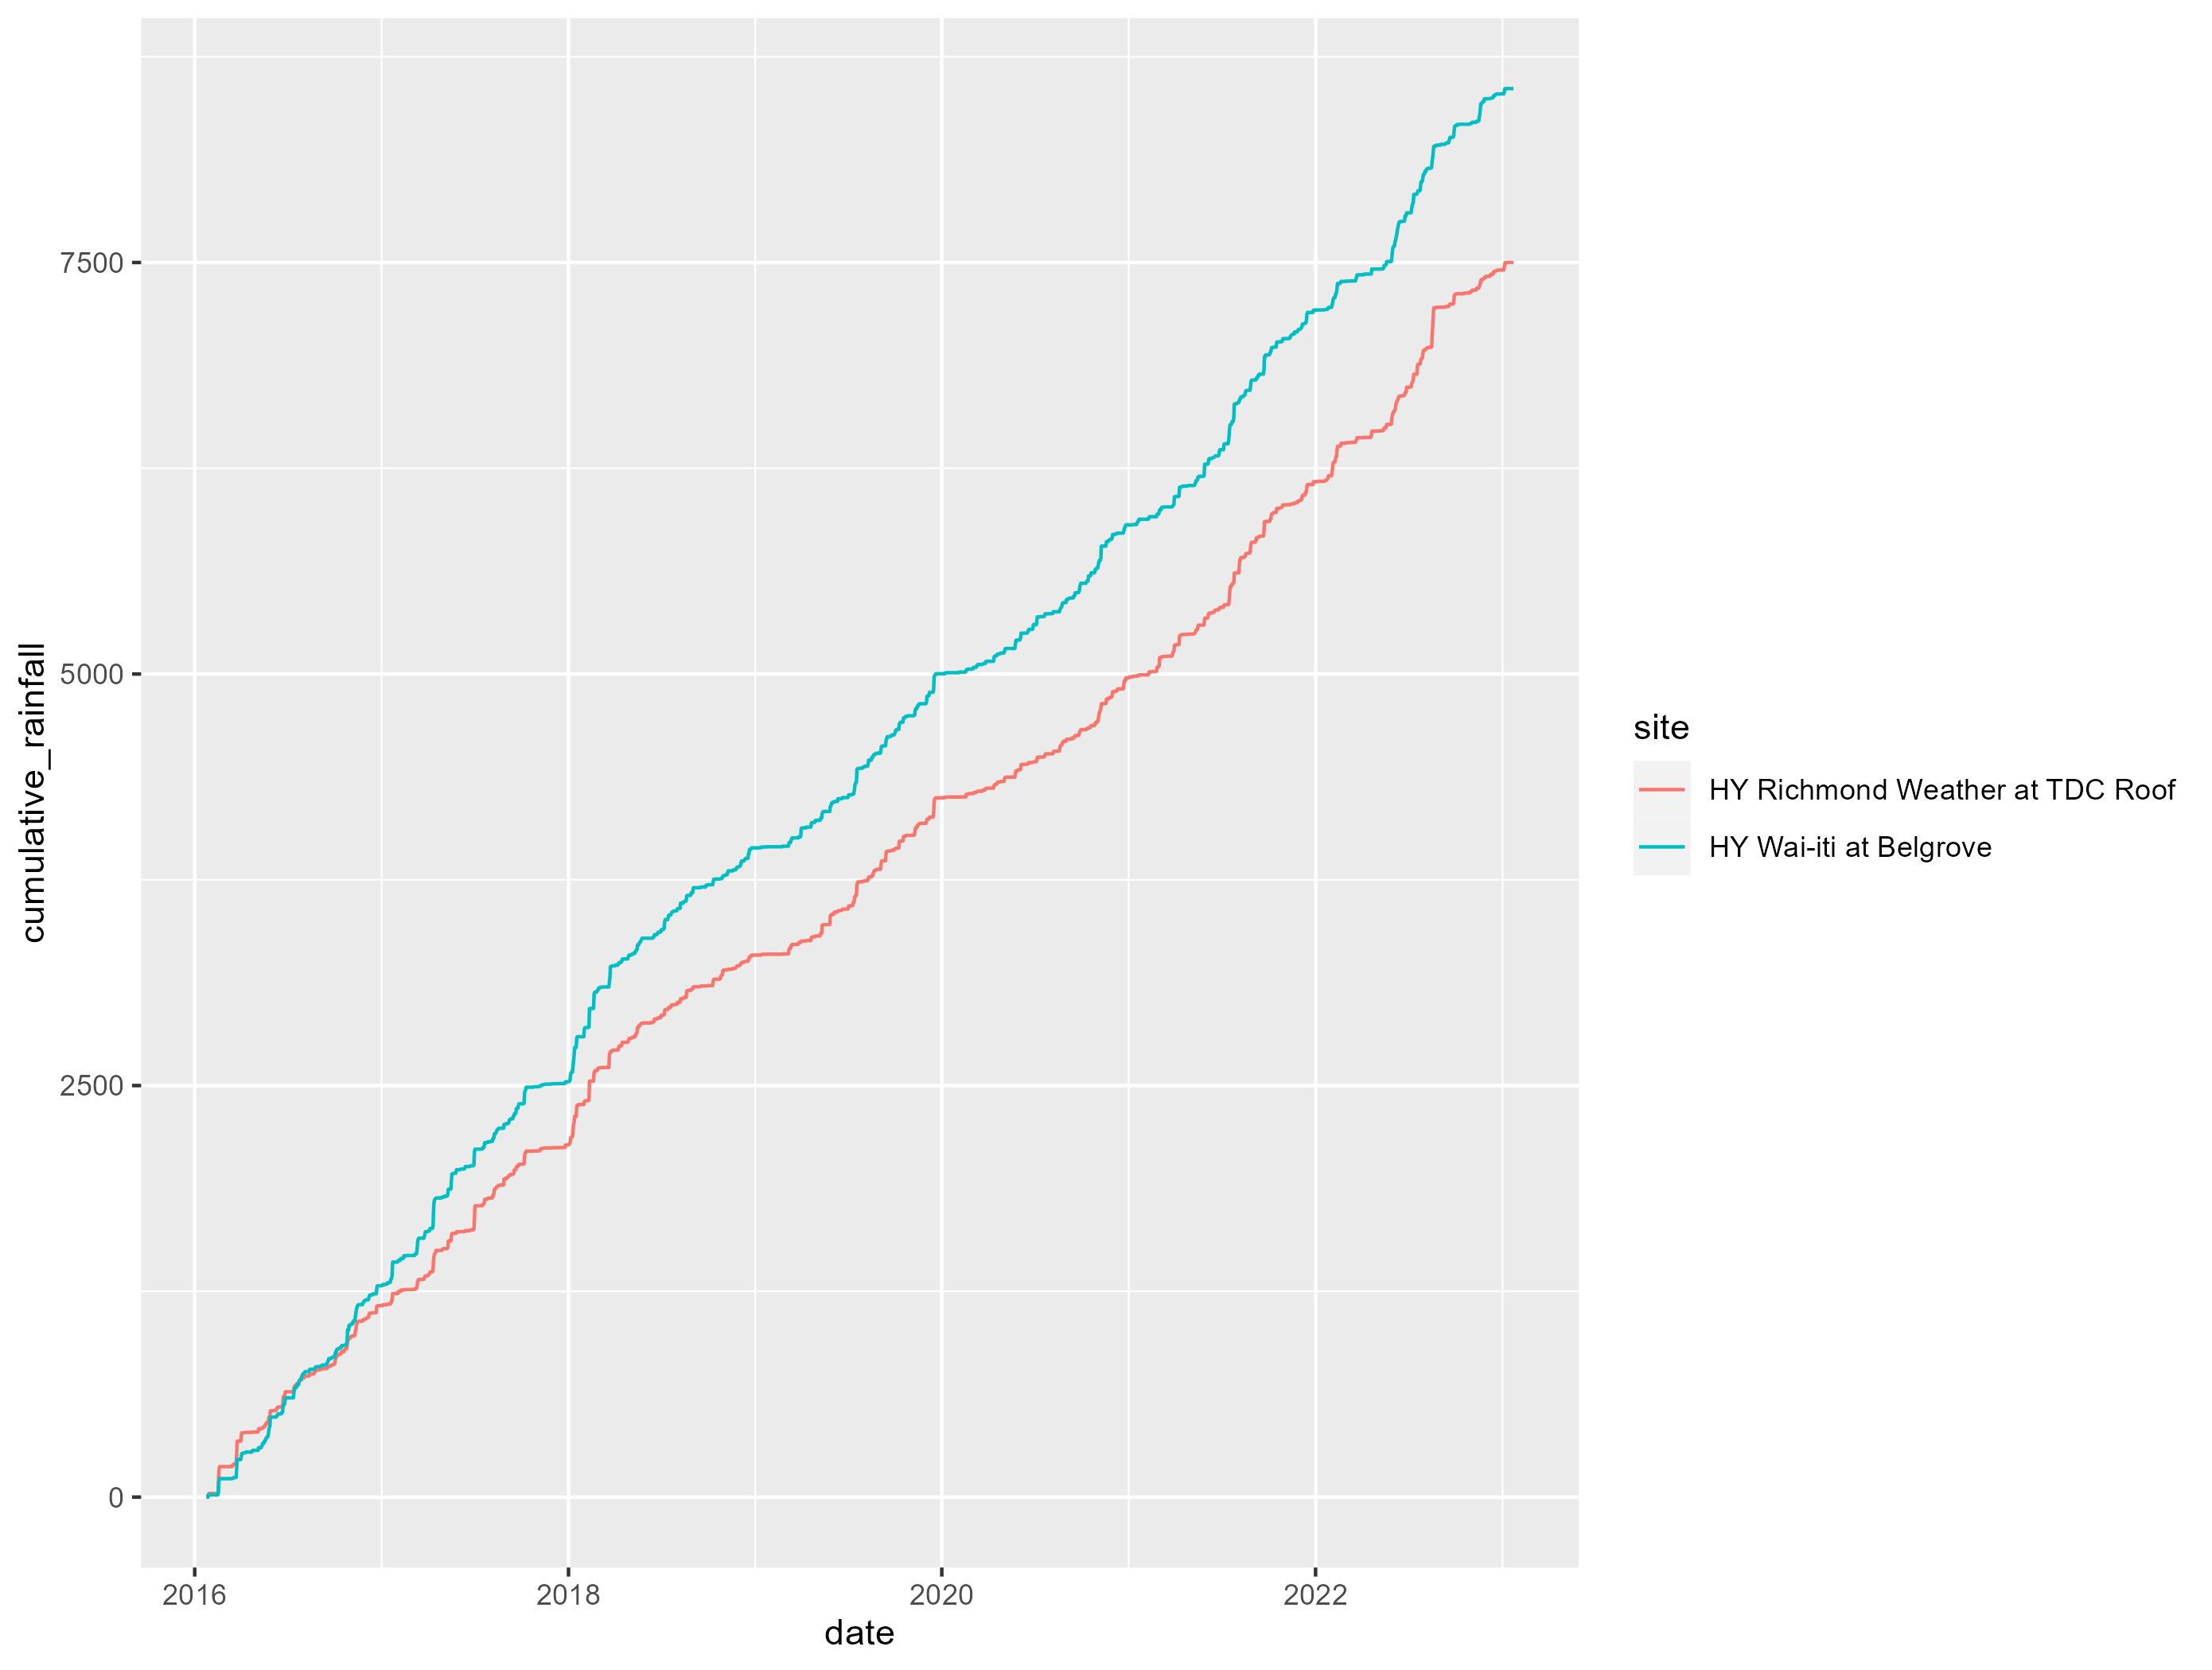

The file beside this chart, header and first rows:
site, date, rainfall_mm
HY Wai-iti at Belgrove, 2017-01-01, 1.536
HY Wai-iti at Belgrove, 2017-01-02, 0
HY Wai-iti at Belgrove, 2017-01-03, 6.144
HY Wai-iti at Belgrove, 2017-01-04, 0
HY Wai-iti at Belgrove, 2017-01-05, 0
HY Wai-iti at Belgrove, 2017-01-06, 0
HY Wai-iti at Belgrove, 2017-01-07, 0
HY Wai-iti at Belgrove, 2017-01-08, 0
HY Wai-iti at Belgrove, 2017-01-09, 2.048
HY Wai-iti at Belgrove, 2017-01-10, 0.512
HY Wai-iti at Belgrove, 2017-01-11, 0
HY Wai-iti at Belgrove, 2017-01-12, 8.67
HY Wai-iti at Belgrove, 2017-01-13, 0
HY Wai-iti at Belgrove, 2017-01-14, 0
HY Wai-iti at Belgrove, 2017-01-15, 0.51
HY Wai-iti at Belgrove, 2017-01-16, 0
HY Wai-iti at Belgrove, 2017-01-17, 0
HY Wai-iti at Belgrove, 2017-01-18, 11.22
HY Wai-iti at Belgrove, 2017-01-19, 11.22
HY Wai-iti at Belgrove, 2017-01-20, 2.55
HY Wai-iti at Belgrove, 2017-01-21, 20.45
HY Wai-iti at Belgrove, 2017-01-22, 79
HY Wai-iti at Belgrove, 2017-01-23, 0
HY Wai-iti at Belgrove, 2017-01-24, 0
HY Wai-iti at Belgrove, 2017-01-25, 0
HY Wai-iti at Belgrove, 2017-01-26, 0
HY Wai-iti at Belgrove, 2017-01-27, 0
HY Wai-iti at Belgrove, 2017-01-28, 0
HY Wai-iti at Belgrove, 2017-01-29, 0
HY Wai-iti at Belgrove, 2017-01-30, 0
HY Wai-iti at Belgrove, 2017-01-31, 0
HY Wai-iti at Belgrove, 2017-02-01, 1.53
HY Wai-iti at Belgrove, 2017-02-02, 8.67
HY Wai-iti at Belgrove, 2017-02-03, 0
HY Wai-iti at Belgrove, 2017-02-04, 0
HY Wai-iti at Belgrove, 2017-02-05, 0
HY Wai-iti at Belgrove, 2017-02-06, 0
HY Wai-iti at Belgrove, 2017-02-07, 11.73
HY Wai-iti at Belgrove, 2017-02-08, 0
HY Wai-iti at Belgrove, 2017-02-09, 0
HY Wai-iti at Belgrove, 2017-02-10, 0
HY Wai-iti at Belgrove, 2017-02-11, 0
HY Wai-iti at Belgrove, 2017-02-12, 0
HY Wai-iti at Belgrove, 2017-02-13, 16.32
HY Wai-iti at Belgrove, 2017-02-14, 0
HY Wai-iti at Belgrove, 2017-02-15, 0
HY Wai-iti at Belgrove, 2017-02-16, 0
HY Wai-iti at Belgrove, 2017-02-17, 0
HY Wai-iti at Belgrove, 2017-02-18, 2.04
HY Wai-iti at Belgrove, 2017-02-19, 0
HY Wai-iti at Belgrove, 2017-02-20, 0
HY Wai-iti at Belgrove, 2017-02-21, 0
HY Wai-iti at Belgrove, 2017-02-22, 0
HY Wai-iti at Belgrove, 2017-02-23, 0
HY Wai-iti at Belgrove, 2017-02-24, 0
HY Wai-iti at Belgrove, 2017-02-25, 0
HY Wai-iti at Belgrove, 2017-02-26, 0
HY Wai-iti at Belgrove, 2017-02-27, 0
HY Wai-iti at Belgrove, 2017-02-28, 0
HY Wai-iti at Belgrove, 2017-03-01, 0
... 4,368 more rows
